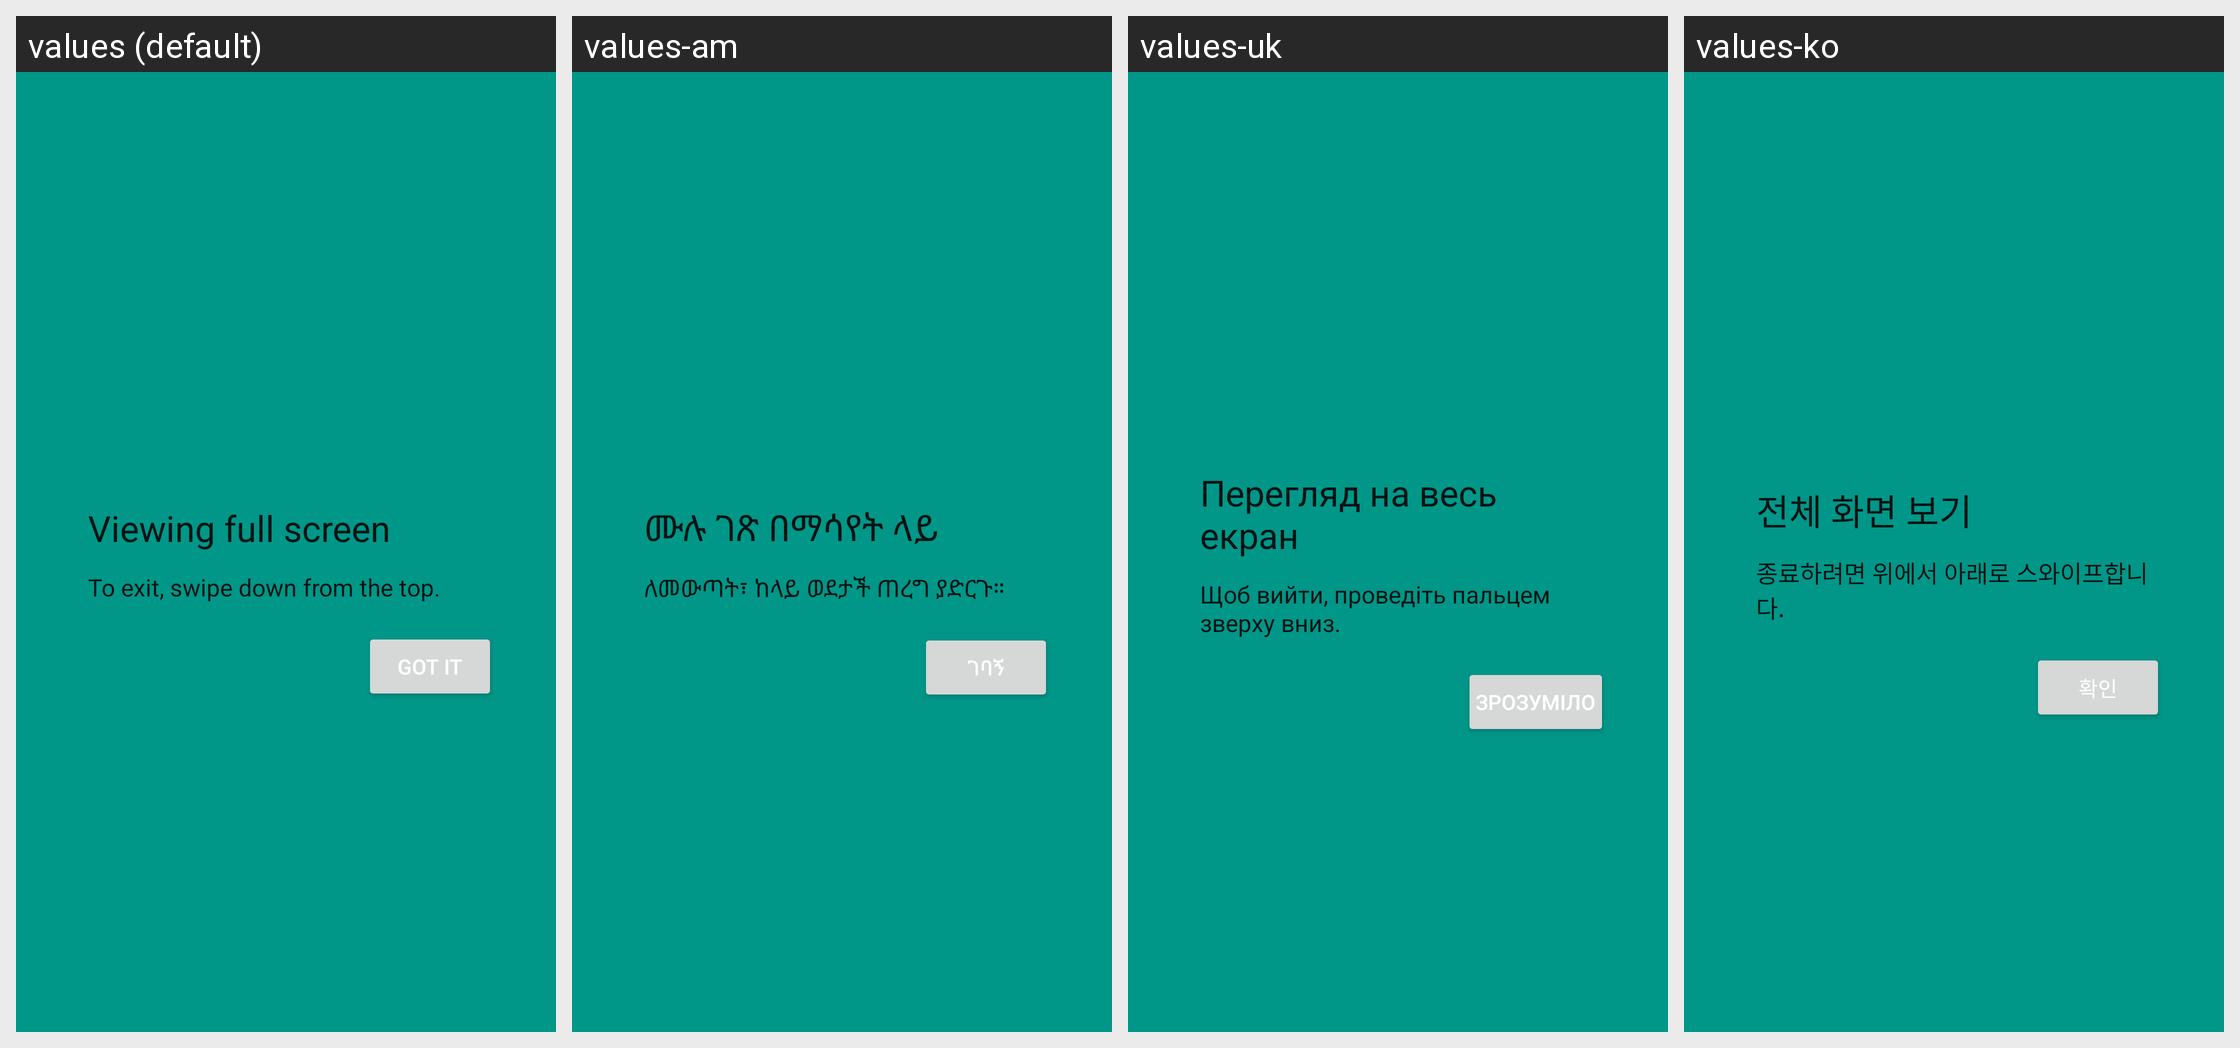

The same Android screen rendered under several of its app's locales, left to right. List the strings drawn on it with the default value and each locale's translation.
Android screen res/layout/immersive_mode_cling.xml rendered under 4 locales, left to right: values (default), values-am, values-uk, values-ko. Device: Nexus 5 (rendered at 1080×1920; each locale shown at half size, 540×960, under a caption strip naming it); theme Theme.MaterialComponents.DayNight.NoActionBar.
Other locales in the repository, not shown: values-af, values-ar, values-bn-rBD, values-cs, values-da, values-el, values-en-rGB, values-en-rIN, values-en-rXA, values-es, values-et-rEE, values-eu-rES, values-fa, values-fi, values-fr, values-fr-rCA, values-gl-rES, values-gu-rIN, values-hi, values-hr, values-hu, values-in, values-is-rIS, values-it, values-iw, values-ja, values-kk-rKZ, values-kn-rIN, values-ky-rKG, values-lo-rLA, values-lt, values-lv, values-ml-rIN, values-mn-rMN, values-mr-rIN, values-my-rMM, values-nb, values-nl, values-pl, values-pt, values-pt-rPT, values-ro, values-ru, values-sk, values-sq-rAL, values-sr, values-sv, values-te-rIN, values-th, values-tr, values-uz-rUZ, values-vi, values-zh-rCN, values-zh-rHK, values-zh-rTW.
Strings drawn on this screen, with the default value and each locale's value (text and hints the layout hard-codes, and strings that could not be matched under every locale, appear in the picture but are not listed):

immersive_cling_title
  values: Viewing full screen
  values-am: ሙሉ ገጽ በማሳየት ላይ
  values-uk: Перегляд на весь екран
  values-ko: 전체 화면 보기

immersive_cling_description
  values: To exit, swipe down from the top.
  values-am: ለመውጣት፣ ከላይ ወደታች ጠረግ ያድርጉ።
  values-uk: Щоб вийти, проведіть пальцем зверху вниз.
  values-ko: 종료하려면 위에서 아래로 스와이프합니다.

immersive_cling_positive
  values: Got it
  values-am: ገባኝ
  values-uk: Зрозуміло
  values-ko: 확인
